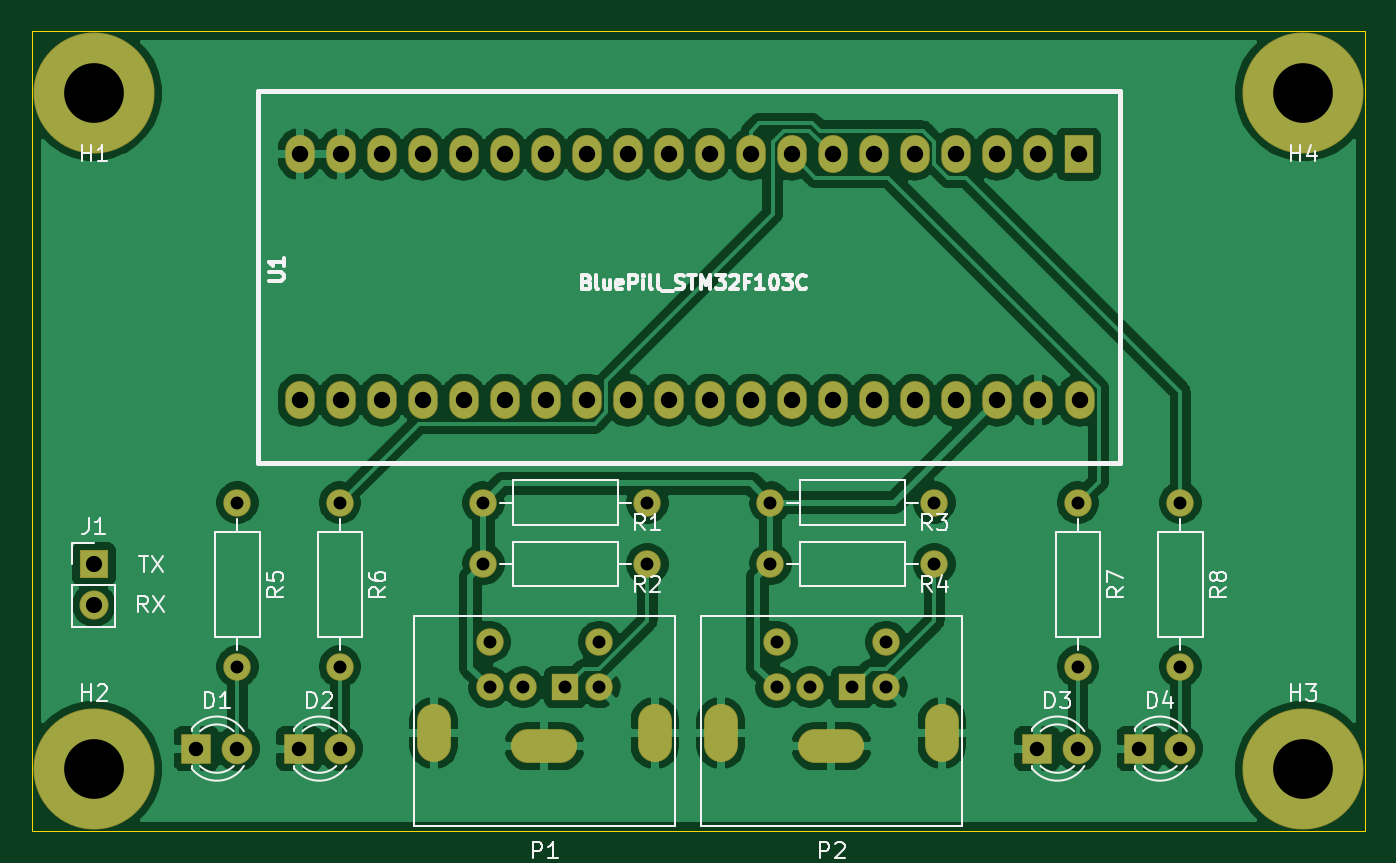
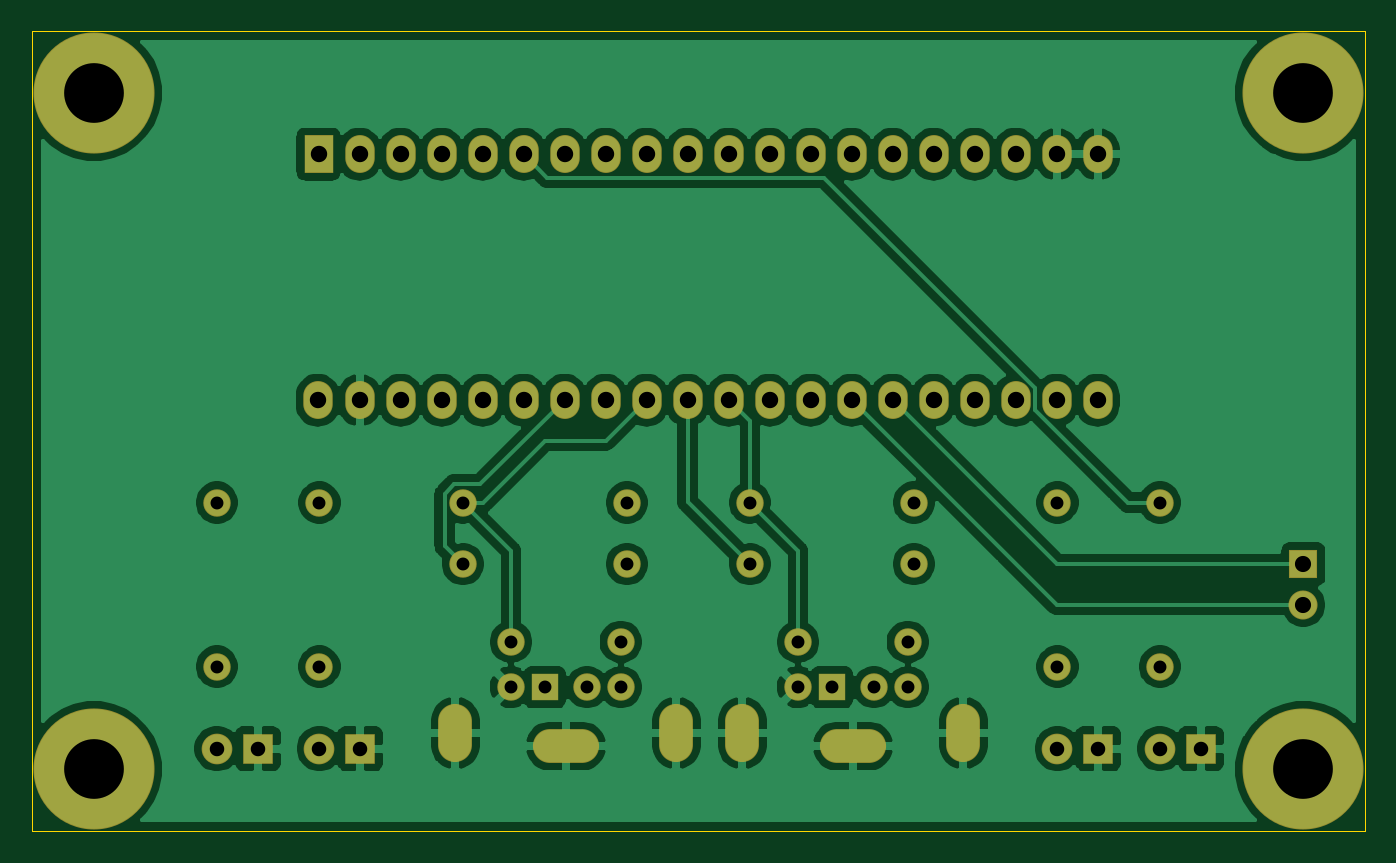
Circuit board: 11 layer files. Board 82.5 x 49.5 mm.
- bottom_copper: din2usb_adapter-B_Cu.gbr (136715 bytes)
- bottom_mask: din2usb_adapter-B_Mask.gbr (3518 bytes)
- paste: din2usb_adapter-B_Paste.gbr (458 bytes)
- bottom_silk: din2usb_adapter-B_SilkS.gbr (459 bytes)
- outline: din2usb_adapter-Edge_Cuts.gbr (688 bytes)
- top_copper: din2usb_adapter-F_Cu.gbr (137122 bytes)
- top_mask: din2usb_adapter-F_Mask.gbr (3518 bytes)
- paste: din2usb_adapter-F_Paste.gbr (458 bytes)
- top_silk: din2usb_adapter-F_SilkS.gbr (22308 bytes)
- drill: din2usb_adapter-NPTH.drl (268 bytes)
- drill: din2usb_adapter-PTH.drl (1612 bytes)

=== bottom_copper: din2usb_adapter-B_Cu.gbr (136715 bytes, source omitted) ===
=== bottom_mask: din2usb_adapter-B_Mask.gbr ===
%TF.GenerationSoftware,KiCad,Pcbnew,5.1.6*%
%TF.CreationDate,2021-01-14T16:45:27+01:00*%
%TF.ProjectId,din2usb_adapter,64696e32-7573-4625-9f61-646170746572,rev?*%
%TF.SameCoordinates,Original*%
%TF.FileFunction,Soldermask,Bot*%
%TF.FilePolarity,Negative*%
%FSLAX46Y46*%
G04 Gerber Fmt 4.6, Leading zero omitted, Abs format (unit mm)*
G04 Created by KiCad (PCBNEW 5.1.6) date 2021-01-14 16:45:27*
%MOMM*%
%LPD*%
G01*
G04 APERTURE LIST*
%ADD10O,4.100000X2.100000*%
%ADD11C,1.700000*%
%ADD12R,1.700000X1.700000*%
%ADD13O,2.100000X3.600000*%
%ADD14R,1.800000X1.800000*%
%ADD15O,1.800000X1.800000*%
%ADD16R,1.827200X2.350000*%
%ADD17O,1.827200X2.350000*%
%ADD18C,7.500000*%
%ADD19O,1.700000X1.700000*%
%ADD20C,1.900000*%
%ADD21R,1.900000X1.900000*%
G04 APERTURE END LIST*
D10*
%TO.C,P2*%
X132050000Y-107790000D03*
D11*
X128650000Y-101340000D03*
X135450000Y-101340000D03*
X128650000Y-104140000D03*
X135450000Y-104140000D03*
X130750000Y-104140000D03*
D12*
X133350000Y-104140000D03*
D13*
X138900000Y-106990000D03*
X125200000Y-106990000D03*
%TD*%
D10*
%TO.C,P1*%
X114270000Y-107790000D03*
D11*
X110870000Y-101340000D03*
X117670000Y-101340000D03*
X110870000Y-104140000D03*
X117670000Y-104140000D03*
X112970000Y-104140000D03*
D12*
X115570000Y-104140000D03*
D13*
X121120000Y-106990000D03*
X107420000Y-106990000D03*
%TD*%
D14*
%TO.C,J1*%
X86360000Y-96520000D03*
D15*
X86360000Y-99060000D03*
%TD*%
D16*
%TO.C,U1*%
X147370800Y-71120000D03*
D17*
X144830800Y-71120000D03*
X142290800Y-71120000D03*
X139750800Y-71120000D03*
X137210800Y-71120000D03*
X134670800Y-71120000D03*
X132130800Y-71120000D03*
X129590800Y-71120000D03*
X127050800Y-71120000D03*
X124510800Y-71120000D03*
X121970800Y-71120000D03*
X119430800Y-71120000D03*
X116890800Y-71120000D03*
X114350800Y-71120000D03*
X111810800Y-71120000D03*
X109270800Y-71120000D03*
X106730800Y-71120000D03*
X104190800Y-71120000D03*
X101650800Y-71120000D03*
X99110800Y-71120000D03*
X99110800Y-86360000D03*
X101650800Y-86360000D03*
X104190800Y-86360000D03*
X106730800Y-86360000D03*
X109270800Y-86360000D03*
X111810800Y-86360000D03*
X114350800Y-86360000D03*
X116890800Y-86360000D03*
X119430800Y-86360000D03*
X121970800Y-86360000D03*
X124510800Y-86360000D03*
X127050800Y-86360000D03*
X129590800Y-86360000D03*
X132130800Y-86360000D03*
X134670800Y-86360000D03*
X137210800Y-86360000D03*
X139750800Y-86360000D03*
X142290800Y-86360000D03*
X144830800Y-86360000D03*
X147421600Y-86360000D03*
%TD*%
D18*
%TO.C,H3*%
X161290000Y-109220000D03*
%TD*%
%TO.C,H2*%
X86360000Y-109220000D03*
%TD*%
%TO.C,H4*%
X161290000Y-67310000D03*
%TD*%
%TO.C,H1*%
X86360000Y-67310000D03*
%TD*%
D19*
%TO.C,R8*%
X153670000Y-102870000D03*
D11*
X153670000Y-92710000D03*
%TD*%
D19*
%TO.C,R7*%
X147320000Y-102870000D03*
D11*
X147320000Y-92710000D03*
%TD*%
D19*
%TO.C,R6*%
X101600000Y-102870000D03*
D11*
X101600000Y-92710000D03*
%TD*%
D19*
%TO.C,R5*%
X95250000Y-102870000D03*
D11*
X95250000Y-92710000D03*
%TD*%
D19*
%TO.C,R4*%
X138430000Y-96520000D03*
D11*
X128270000Y-96520000D03*
%TD*%
D19*
%TO.C,R3*%
X138430000Y-92710000D03*
D11*
X128270000Y-92710000D03*
%TD*%
D19*
%TO.C,R2*%
X120650000Y-96520000D03*
D11*
X110490000Y-96520000D03*
%TD*%
D19*
%TO.C,R1*%
X120650000Y-92710000D03*
D11*
X110490000Y-92710000D03*
%TD*%
D20*
%TO.C,D4*%
X153670000Y-107950000D03*
D21*
X151130000Y-107950000D03*
%TD*%
D20*
%TO.C,D3*%
X147320000Y-107950000D03*
D21*
X144780000Y-107950000D03*
%TD*%
D20*
%TO.C,D2*%
X101600000Y-107950000D03*
D21*
X99060000Y-107950000D03*
%TD*%
D20*
%TO.C,D1*%
X95250000Y-107950000D03*
D21*
X92710000Y-107950000D03*
%TD*%
M02*

=== paste: din2usb_adapter-B_Paste.gbr ===
%TF.GenerationSoftware,KiCad,Pcbnew,5.1.6*%
%TF.CreationDate,2021-01-14T16:45:27+01:00*%
%TF.ProjectId,din2usb_adapter,64696e32-7573-4625-9f61-646170746572,rev?*%
%TF.SameCoordinates,Original*%
%TF.FileFunction,Paste,Bot*%
%TF.FilePolarity,Positive*%
%FSLAX46Y46*%
G04 Gerber Fmt 4.6, Leading zero omitted, Abs format (unit mm)*
G04 Created by KiCad (PCBNEW 5.1.6) date 2021-01-14 16:45:27*
%MOMM*%
%LPD*%
G01*
G04 APERTURE LIST*
G04 APERTURE END LIST*
M02*

=== bottom_silk: din2usb_adapter-B_SilkS.gbr ===
%TF.GenerationSoftware,KiCad,Pcbnew,5.1.6*%
%TF.CreationDate,2021-01-14T16:45:27+01:00*%
%TF.ProjectId,din2usb_adapter,64696e32-7573-4625-9f61-646170746572,rev?*%
%TF.SameCoordinates,Original*%
%TF.FileFunction,Legend,Bot*%
%TF.FilePolarity,Positive*%
%FSLAX46Y46*%
G04 Gerber Fmt 4.6, Leading zero omitted, Abs format (unit mm)*
G04 Created by KiCad (PCBNEW 5.1.6) date 2021-01-14 16:45:27*
%MOMM*%
%LPD*%
G01*
G04 APERTURE LIST*
G04 APERTURE END LIST*
M02*

=== outline: din2usb_adapter-Edge_Cuts.gbr ===
%TF.GenerationSoftware,KiCad,Pcbnew,5.1.6*%
%TF.CreationDate,2021-01-14T16:45:27+01:00*%
%TF.ProjectId,din2usb_adapter,64696e32-7573-4625-9f61-646170746572,rev?*%
%TF.SameCoordinates,Original*%
%TF.FileFunction,Profile,NP*%
%FSLAX46Y46*%
G04 Gerber Fmt 4.6, Leading zero omitted, Abs format (unit mm)*
G04 Created by KiCad (PCBNEW 5.1.6) date 2021-01-14 16:45:27*
%MOMM*%
%LPD*%
G01*
G04 APERTURE LIST*
%TA.AperFunction,Profile*%
%ADD10C,0.050000*%
%TD*%
G04 APERTURE END LIST*
D10*
X82550000Y-113030000D02*
X82550000Y-63500000D01*
X165100000Y-113030000D02*
X82550000Y-113030000D01*
X165100000Y-63500000D02*
X165100000Y-113030000D01*
X82550000Y-63500000D02*
X165100000Y-63500000D01*
M02*

=== top_copper: din2usb_adapter-F_Cu.gbr (137122 bytes, source omitted) ===
=== top_mask: din2usb_adapter-F_Mask.gbr ===
%TF.GenerationSoftware,KiCad,Pcbnew,5.1.6*%
%TF.CreationDate,2021-01-14T16:45:27+01:00*%
%TF.ProjectId,din2usb_adapter,64696e32-7573-4625-9f61-646170746572,rev?*%
%TF.SameCoordinates,Original*%
%TF.FileFunction,Soldermask,Top*%
%TF.FilePolarity,Negative*%
%FSLAX46Y46*%
G04 Gerber Fmt 4.6, Leading zero omitted, Abs format (unit mm)*
G04 Created by KiCad (PCBNEW 5.1.6) date 2021-01-14 16:45:27*
%MOMM*%
%LPD*%
G01*
G04 APERTURE LIST*
%ADD10O,4.100000X2.100000*%
%ADD11C,1.700000*%
%ADD12R,1.700000X1.700000*%
%ADD13O,2.100000X3.600000*%
%ADD14R,1.800000X1.800000*%
%ADD15O,1.800000X1.800000*%
%ADD16R,1.827200X2.350000*%
%ADD17O,1.827200X2.350000*%
%ADD18C,7.500000*%
%ADD19O,1.700000X1.700000*%
%ADD20C,1.900000*%
%ADD21R,1.900000X1.900000*%
G04 APERTURE END LIST*
D10*
%TO.C,P2*%
X132050000Y-107790000D03*
D11*
X128650000Y-101340000D03*
X135450000Y-101340000D03*
X128650000Y-104140000D03*
X135450000Y-104140000D03*
X130750000Y-104140000D03*
D12*
X133350000Y-104140000D03*
D13*
X138900000Y-106990000D03*
X125200000Y-106990000D03*
%TD*%
D10*
%TO.C,P1*%
X114270000Y-107790000D03*
D11*
X110870000Y-101340000D03*
X117670000Y-101340000D03*
X110870000Y-104140000D03*
X117670000Y-104140000D03*
X112970000Y-104140000D03*
D12*
X115570000Y-104140000D03*
D13*
X121120000Y-106990000D03*
X107420000Y-106990000D03*
%TD*%
D14*
%TO.C,J1*%
X86360000Y-96520000D03*
D15*
X86360000Y-99060000D03*
%TD*%
D16*
%TO.C,U1*%
X147370800Y-71120000D03*
D17*
X144830800Y-71120000D03*
X142290800Y-71120000D03*
X139750800Y-71120000D03*
X137210800Y-71120000D03*
X134670800Y-71120000D03*
X132130800Y-71120000D03*
X129590800Y-71120000D03*
X127050800Y-71120000D03*
X124510800Y-71120000D03*
X121970800Y-71120000D03*
X119430800Y-71120000D03*
X116890800Y-71120000D03*
X114350800Y-71120000D03*
X111810800Y-71120000D03*
X109270800Y-71120000D03*
X106730800Y-71120000D03*
X104190800Y-71120000D03*
X101650800Y-71120000D03*
X99110800Y-71120000D03*
X99110800Y-86360000D03*
X101650800Y-86360000D03*
X104190800Y-86360000D03*
X106730800Y-86360000D03*
X109270800Y-86360000D03*
X111810800Y-86360000D03*
X114350800Y-86360000D03*
X116890800Y-86360000D03*
X119430800Y-86360000D03*
X121970800Y-86360000D03*
X124510800Y-86360000D03*
X127050800Y-86360000D03*
X129590800Y-86360000D03*
X132130800Y-86360000D03*
X134670800Y-86360000D03*
X137210800Y-86360000D03*
X139750800Y-86360000D03*
X142290800Y-86360000D03*
X144830800Y-86360000D03*
X147421600Y-86360000D03*
%TD*%
D18*
%TO.C,H3*%
X161290000Y-109220000D03*
%TD*%
%TO.C,H2*%
X86360000Y-109220000D03*
%TD*%
%TO.C,H4*%
X161290000Y-67310000D03*
%TD*%
%TO.C,H1*%
X86360000Y-67310000D03*
%TD*%
D19*
%TO.C,R8*%
X153670000Y-102870000D03*
D11*
X153670000Y-92710000D03*
%TD*%
D19*
%TO.C,R7*%
X147320000Y-102870000D03*
D11*
X147320000Y-92710000D03*
%TD*%
D19*
%TO.C,R6*%
X101600000Y-102870000D03*
D11*
X101600000Y-92710000D03*
%TD*%
D19*
%TO.C,R5*%
X95250000Y-102870000D03*
D11*
X95250000Y-92710000D03*
%TD*%
D19*
%TO.C,R4*%
X138430000Y-96520000D03*
D11*
X128270000Y-96520000D03*
%TD*%
D19*
%TO.C,R3*%
X138430000Y-92710000D03*
D11*
X128270000Y-92710000D03*
%TD*%
D19*
%TO.C,R2*%
X120650000Y-96520000D03*
D11*
X110490000Y-96520000D03*
%TD*%
D19*
%TO.C,R1*%
X120650000Y-92710000D03*
D11*
X110490000Y-92710000D03*
%TD*%
D20*
%TO.C,D4*%
X153670000Y-107950000D03*
D21*
X151130000Y-107950000D03*
%TD*%
D20*
%TO.C,D3*%
X147320000Y-107950000D03*
D21*
X144780000Y-107950000D03*
%TD*%
D20*
%TO.C,D2*%
X101600000Y-107950000D03*
D21*
X99060000Y-107950000D03*
%TD*%
D20*
%TO.C,D1*%
X95250000Y-107950000D03*
D21*
X92710000Y-107950000D03*
%TD*%
M02*

=== paste: din2usb_adapter-F_Paste.gbr ===
%TF.GenerationSoftware,KiCad,Pcbnew,5.1.6*%
%TF.CreationDate,2021-01-14T16:45:27+01:00*%
%TF.ProjectId,din2usb_adapter,64696e32-7573-4625-9f61-646170746572,rev?*%
%TF.SameCoordinates,Original*%
%TF.FileFunction,Paste,Top*%
%TF.FilePolarity,Positive*%
%FSLAX46Y46*%
G04 Gerber Fmt 4.6, Leading zero omitted, Abs format (unit mm)*
G04 Created by KiCad (PCBNEW 5.1.6) date 2021-01-14 16:45:27*
%MOMM*%
%LPD*%
G01*
G04 APERTURE LIST*
G04 APERTURE END LIST*
M02*

=== top_silk: din2usb_adapter-F_SilkS.gbr (22308 bytes, source omitted) ===
=== drill: din2usb_adapter-NPTH.drl ===
M48
; DRILL file {KiCad 5.1.6} date Thu Jan 14 16:45:32 2021
; FORMAT={-:-/ absolute / inch / decimal}
; #@! TF.CreationDate,2021-01-14T16:45:32+01:00
; #@! TF.GenerationSoftware,Kicad,Pcbnew,5.1.6
; #@! TF.FileFunction,NonPlated,1,4,NPTH
FMAT,2
INCH
%
G90
G05
T0
M30

=== drill: din2usb_adapter-PTH.drl ===
M48
; DRILL file {KiCad 5.1.6} date Thu Jan 14 16:45:32 2021
; FORMAT={-:-/ absolute / inch / decimal}
; #@! TF.CreationDate,2021-01-14T16:45:32+01:00
; #@! TF.GenerationSoftware,Kicad,Pcbnew,5.1.6
; #@! TF.FileFunction,Plated,1,4,PTH
FMAT,2
INCH
T1C0.0315
T2C0.0354
T3C0.0394
T4C0.0400
T5C0.1457
%
G90
G05
T1
X4.35Y-3.8
X4.75Y-3.8
X5.8Y-3.65
X5.8Y-4.05
X6.05Y-3.65
X6.05Y-4.05
X5.065Y-3.9898
X5.065Y-4.1
X5.1476Y-4.1
X5.25Y-4.1
X5.3327Y-3.9898
X5.3327Y-4.1
X4.0Y-3.65
X4.0Y-4.05
X4.365Y-3.9898
X4.365Y-4.1
X4.4476Y-4.1
X4.55Y-4.1
X4.6327Y-3.9898
X4.6327Y-4.1
X5.05Y-3.8
X5.45Y-3.8
X3.75Y-3.65
X3.75Y-4.05
X5.05Y-3.65
X5.45Y-3.65
X4.35Y-3.65
X4.75Y-3.65
T2
X3.65Y-4.25
X3.75Y-4.25
X5.7Y-4.25
X5.8Y-4.25
X5.95Y-4.25
X6.05Y-4.25
X3.9Y-4.25
X4.0Y-4.25
T3
X3.4Y-3.8
X3.4Y-3.9
T4
X3.902Y-2.8
X3.902Y-3.4
X4.002Y-2.8
X4.002Y-3.4
X4.102Y-2.8
X4.102Y-3.4
X4.202Y-2.8
X4.202Y-3.4
X4.302Y-2.8
X4.302Y-3.4
X4.402Y-2.8
X4.402Y-3.4
X4.502Y-2.8
X4.502Y-3.4
X4.602Y-2.8
X4.602Y-3.4
X4.702Y-2.8
X4.702Y-3.4
X4.802Y-2.8
X4.802Y-3.4
X4.902Y-2.8
X4.902Y-3.4
X5.002Y-2.8
X5.002Y-3.4
X5.102Y-2.8
X5.102Y-3.4
X5.202Y-2.8
X5.202Y-3.4
X5.302Y-2.8
X5.302Y-3.4
X5.402Y-2.8
X5.402Y-3.4
X5.502Y-2.8
X5.502Y-3.4
X5.602Y-2.8
X5.602Y-3.4
X5.702Y-2.8
X5.702Y-3.4
X5.802Y-2.8
X5.804Y-3.4
T5
X6.35Y-4.3
X3.4Y-2.65
X3.4Y-4.3
X6.35Y-2.65
T3
G00X4.9291Y-4.1827
M15
G01X4.9291Y-4.2417
M16
G05
G00X5.1594Y-4.2437
M15
G01X5.2382Y-4.2437
M16
G05
G00X5.4685Y-4.1827
M15
G01X5.4685Y-4.2417
M16
G05
G00X4.2291Y-4.1827
M15
G01X4.2291Y-4.2417
M16
G05
G00X4.4594Y-4.2437
M15
G01X4.5382Y-4.2437
M16
G05
G00X4.7685Y-4.1827
M15
G01X4.7685Y-4.2417
M16
G05
T0
M30

